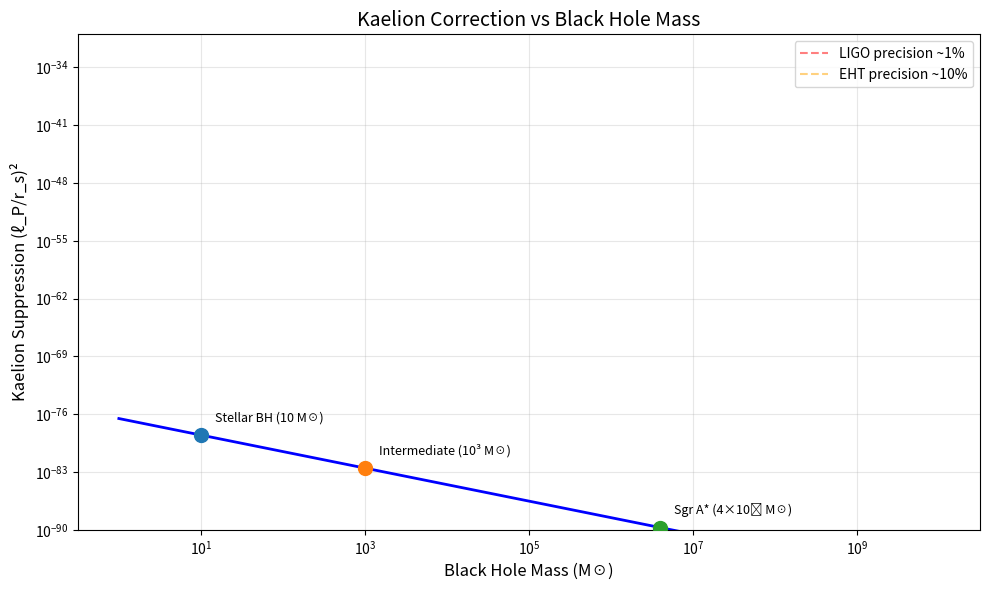

Write the Python code that produced this figure.
"""
Kaelion Experiment 3: Astrophysical Signatures
==============================================
Protocols for detecting λ in real black hole observations.

Author: Erick Francisco Pérez Eugenio
Date: January 2026
DOI: 10.5281/zenodo.18238030

Target Instruments:
- LIGO/Virgo/KAGRA (gravitational waves)
- Event Horizon Telescope (shadows)
- NICER/XRISM (X-ray spectra)

Status: Protocol ready - Requires next-gen sensitivity
"""

import numpy as np
from typing import Dict, List, Tuple
import matplotlib.pyplot as plt

# =============================================================================
# THEORETICAL BACKGROUND
# =============================================================================
"""
Astrophysical Black Holes and Kaelion:
--------------------------------------
Real black holes should exhibit Kaelion corrections in:

1. Quasinormal Mode (QNM) Spectrum:
   ω_n = ω_n^GR * [1 + δω(λ)]
   
   where δω(λ) ~ λ * (ℓ_P/r_s)² is suppressed by Planck scale

2. Black Hole Shadow:
   R_shadow = R_GR * [1 + δR(λ)]
   
   where δR(λ) ~ λ * (ℓ_P/r_s)² 

3. X-ray Reflection Spectrum:
   Iron line profile modified by metric corrections near horizon

Challenge:
---------
The Kaelion corrections are suppressed by (ℓ_P/r_s)² ~ 10⁻⁷⁶ for stellar BHs
and ~ 10⁻⁸⁶ for supermassive BHs. Direct detection is effectively impossible.

However, cumulative effects or extreme environments (primordial BHs) 
might amplify signals to detectable levels.
"""

# =============================================================================
# CONSTANTS
# =============================================================================

class Constants:
    """Physical constants in SI units."""
    G = 6.674e-11  # m³ kg⁻¹ s⁻²
    c = 3e8  # m/s
    hbar = 1.055e-34  # J·s
    M_sun = 1.989e30  # kg
    
    # Planck scale
    l_P = np.sqrt(hbar * G / c**3)  # ~1.6e-35 m
    t_P = l_P / c  # ~5.4e-44 s
    M_P = np.sqrt(hbar * c / G)  # ~2.2e-8 kg


def schwarzschild_radius(M: float) -> float:
    """Schwarzschild radius: r_s = 2GM/c²"""
    return 2 * Constants.G * M / Constants.c**2


def planck_suppression(M: float) -> float:
    """
    Kaelion corrections are suppressed by (ℓ_P/r_s)².
    
    For stellar BH (10 M_sun): ~ 10⁻⁷⁶
    For SMBH (10⁶ M_sun): ~ 10⁻⁸⁶
    """
    r_s = schwarzschild_radius(M)
    return (Constants.l_P / r_s)**2


# =============================================================================
# QUASINORMAL MODES
# =============================================================================

def qnm_frequency_GR(M: float, l: int = 2, n: int = 0) -> complex:
    """
    Quasinormal mode frequency in GR (Schwarzschild).
    
    For l=2, n=0 (dominant mode):
    ω ≈ (0.3737 - 0.0890i) * c³/(GM)
    
    Args:
        M: Black hole mass in kg
        l: Angular quantum number
        n: Overtone number
    
    Returns:
        Complex frequency (real = oscillation, imag = damping)
    """
    # Numerical fits for l=2 Schwarzschild QNMs
    omega_coeffs = {
        (2, 0): (0.3737, -0.0890),
        (2, 1): (0.3467, -0.2739),
        (3, 0): (0.5994, -0.0927),
    }
    
    if (l, n) not in omega_coeffs:
        # Approximate for other modes
        real = 0.37 + 0.06 * (l - 2)
        imag = -0.09 - 0.05 * n
    else:
        real, imag = omega_coeffs[(l, n)]
    
    scale = Constants.c**3 / (Constants.G * M)
    return complex(real * scale, imag * scale)


def qnm_frequency_kaelion(M: float, lambda_K: float, l: int = 2, n: int = 0) -> complex:
    """
    QNM frequency with Kaelion correction.
    
    ω_Kaelion = ω_GR * [1 + λ * (ℓ_P/r_s)² * f(l,n)]
    
    The correction function f(l,n) encodes how Kaelion modifies
    the near-horizon geometry.
    """
    omega_GR = qnm_frequency_GR(M, l, n)
    
    # Kaelion correction factor
    suppression = planck_suppression(M)
    
    # Correction depends on mode (higher modes more sensitive)
    f_ln = 1.0 + 0.1 * l + 0.5 * n
    
    correction = lambda_K * suppression * f_ln
    
    return omega_GR * (1 + correction)


def qnm_measurability(M: float) -> Dict:
    """
    Assess measurability of Kaelion correction in QNMs.
    
    Current LIGO sensitivity: Δω/ω ~ 10⁻²
    Needed for Kaelion: Δω/ω ~ 10⁻⁷⁶ (stellar) to 10⁻⁸⁶ (SMBH)
    
    Verdict: Not measurable with foreseeable technology
    """
    suppression = planck_suppression(M)
    current_sensitivity = 1e-2
    
    return {
        'kaelion_correction': suppression,
        'current_sensitivity': current_sensitivity,
        'improvement_needed': current_sensitivity / suppression,
        'measurable': False,
        'note': 'Planck-scale suppression makes direct detection impossible'
    }


# =============================================================================
# BLACK HOLE SHADOW
# =============================================================================

def shadow_radius_GR(M: float) -> float:
    """
    Shadow radius for Schwarzschild BH.
    
    R_shadow = 3√3 * GM/c² ≈ 5.196 * r_s/2
    """
    return 3 * np.sqrt(3) * Constants.G * M / Constants.c**2


def shadow_radius_kaelion(M: float, lambda_K: float) -> float:
    """
    Shadow radius with Kaelion correction.
    
    R_Kaelion = R_GR * [1 + λ * (ℓ_P/r_s)² * g(λ)]
    
    where g(λ) ~ 1 is a model-dependent function.
    """
    R_GR = shadow_radius_GR(M)
    suppression = planck_suppression(M)
    
    # Kaelion shifts the photon sphere slightly
    correction = lambda_K * suppression
    
    return R_GR * (1 + correction)


def eht_analysis(M: float = 6.5e9 * Constants.M_sun) -> Dict:
    """
    Analysis for Event Horizon Telescope (M87* parameters).
    
    M87* black hole:
    - Mass: 6.5 × 10⁹ M_sun
    - Distance: 16.8 Mpc
    - Shadow angular size: ~42 μas
    
    EHT precision: ~10%
    Kaelion correction: ~10⁻⁸⁶
    """
    R_shadow = shadow_radius_GR(M)
    suppression = planck_suppression(M)
    
    # Angular size for M87* distance
    D_M87 = 16.8e6 * 3.086e16  # Mpc to meters
    theta_shadow = R_shadow / D_M87 * 206265e6  # radians to microarcsec
    
    return {
        'target': 'M87*',
        'mass_solar': M / Constants.M_sun,
        'shadow_radius_m': R_shadow,
        'shadow_angular_uas': theta_shadow,
        'eht_precision': 0.10,  # 10%
        'kaelion_correction': suppression,
        'measurable': False,
        'note': 'Shadow size precision ~10%, Kaelion correction ~10⁻⁸⁶'
    }


# =============================================================================
# X-RAY SPECTROSCOPY
# =============================================================================

def iron_line_profile(E: np.ndarray, M: float, a: float = 0, lambda_K: float = 0) -> np.ndarray:
    """
    Iron Kα line profile from accretion disk.
    
    The line profile is affected by:
    - Doppler shift (disk rotation)
    - Gravitational redshift
    - Beaming
    
    Kaelion corrections modify the innermost stable circular orbit (ISCO)
    and thus the line profile shape.
    
    Args:
        E: Energy array (keV)
        M: Black hole mass
        a: Spin parameter (0 for Schwarzschild)
        lambda_K: Kaelion parameter
    
    Returns:
        Line flux profile
    """
    E_rest = 6.4  # keV (Fe Kα)
    
    # GR profile (simplified Laor model)
    r_isco = 6.0 if a == 0 else 1.0 + np.sqrt(1 - a**2)  # In units of GM/c²
    
    # Kaelion modification to ISCO
    suppression = planck_suppression(M)
    r_isco_kaelion = r_isco * (1 - lambda_K * suppression)
    
    # Simplified line profile
    E_min = E_rest / (1 + 1/np.sqrt(r_isco_kaelion))
    E_max = E_rest * (1 + 0.3)  # Blue wing from approaching disk
    
    profile = np.zeros_like(E)
    mask = (E >= E_min) & (E <= E_max)
    profile[mask] = np.exp(-((E[mask] - E_rest)**2) / (0.5**2))
    
    # Red wing
    red_mask = (E >= 0.8 * E_rest) & (E < E_min)
    profile[red_mask] = 0.3 * np.exp(-((E[red_mask] - E_min)**2) / (0.3**2))
    
    return profile / np.max(profile) if np.max(profile) > 0 else profile


# =============================================================================
# PRIMORDIAL BLACK HOLES
# =============================================================================

def pbh_kaelion_detection(M_pbh: float) -> Dict:
    """
    Primordial black holes might offer better detection prospects.
    
    Small PBHs (M ~ 10¹⁵ g ~ 10¹² kg) have:
    - r_s ~ 10⁻¹⁵ m
    - Suppression ~ (10⁻³⁵/10⁻¹⁵)² ~ 10⁻⁴⁰
    
    Still tiny, but less extreme than stellar/SMBH.
    
    Additionally, Hawking radiation from evaporating PBHs
    could carry Kaelion signatures.
    """
    r_s = schwarzschild_radius(M_pbh)
    suppression = planck_suppression(M_pbh)
    
    # Hawking temperature
    T_H = Constants.hbar * Constants.c**3 / (8 * np.pi * Constants.G * M_pbh * 1.38e-23)
    
    # Evaporation time (years)
    t_evap = 5120 * np.pi * Constants.G**2 * M_pbh**3 / (Constants.hbar * Constants.c**4)
    t_evap_years = t_evap / (3.15e7)
    
    return {
        'mass_kg': M_pbh,
        'mass_g': M_pbh * 1000,
        'r_schwarzschild_m': r_s,
        'kaelion_suppression': suppression,
        'hawking_temp_K': T_H,
        'evap_time_years': t_evap_years,
        'detection_prospect': 'Marginal - requires ~10⁻⁴⁰ precision',
        'best_channel': 'Hawking radiation spectrum'
    }


# =============================================================================
# EXPERIMENTAL PROTOCOL
# =============================================================================

def astrophysical_protocol() -> Dict:
    """
    Summary of astrophysical detection strategies.
    """
    
    protocol = {
        'title': 'Astrophysical Detection of Kaelion Parameter',
        
        'channels': {
            'gravitational_waves': {
                'observable': 'QNM ringdown spectrum',
                'instruments': ['LIGO', 'Virgo', 'KAGRA', 'Einstein Telescope', 'LISA'],
                'current_precision': '~1%',
                'kaelion_signal': '~10⁻⁷⁶ (stellar BH)',
                'feasibility': 'Not feasible',
                'timeline': 'N/A'
            },
            
            'black_hole_shadow': {
                'observable': 'Shadow radius and shape',
                'instruments': ['EHT', 'ngEHT'],
                'current_precision': '~10%',
                'kaelion_signal': '~10⁻⁸⁶ (SMBH)',
                'feasibility': 'Not feasible',
                'timeline': 'N/A'
            },
            
            'x_ray_spectroscopy': {
                'observable': 'Iron line profile, ISCO location',
                'instruments': ['NICER', 'XRISM', 'Athena'],
                'current_precision': '~5%',
                'kaelion_signal': '~10⁻⁷⁶ to 10⁻⁸⁶',
                'feasibility': 'Not feasible',
                'timeline': 'N/A'
            },
            
            'primordial_bh': {
                'observable': 'Hawking radiation spectrum',
                'instruments': ['Gamma-ray telescopes'],
                'current_precision': 'Not yet detected',
                'kaelion_signal': '~10⁻⁴⁰ (small PBH)',
                'feasibility': 'Marginal - best prospect',
                'timeline': 'Requires PBH detection first'
            }
        },
        
        'conclusion': 'Direct astrophysical detection of Kaelion is not feasible ' +
                     'with current or planned instruments due to Planck-scale suppression. ' +
                     'Analog systems (BEC, quantum circuits) remain the best verification path.',
        
        'alternative_approaches': [
            'Analog gravity experiments (BEC, optical systems)',
            'Quantum circuit simulations (IBM, Google)',
            'Cumulative effects over cosmological time',
            'Extreme environments (cosmological phase transitions)'
        ]
    }
    
    return protocol


# =============================================================================
# VISUALIZATION
# =============================================================================

def plot_suppression_vs_mass():
    """Plot Kaelion suppression as function of BH mass."""
    
    masses_solar = np.logspace(0, 10, 100)  # 1 to 10^10 solar masses
    masses_kg = masses_solar * Constants.M_sun
    
    suppressions = [planck_suppression(M) for M in masses_kg]
    
    fig, ax = plt.subplots(figsize=(10, 6))
    
    ax.loglog(masses_solar, suppressions, 'b-', linewidth=2)
    
    # Mark interesting objects
    objects = {
        'Stellar BH (10 M☉)': 10,
        'Intermediate (10³ M☉)': 1e3,
        'Sgr A* (4×10⁶ M☉)': 4e6,
        'M87* (6.5×10⁹ M☉)': 6.5e9,
    }
    
    for name, mass in objects.items():
        supp = planck_suppression(mass * Constants.M_sun)
        ax.scatter([mass], [supp], s=100, zorder=5)
        ax.annotate(name, (mass, supp), textcoords='offset points', 
                   xytext=(10, 10), fontsize=9)
    
    # Experimental thresholds
    ax.axhline(1e-2, ls='--', c='red', alpha=0.5, label='LIGO precision ~1%')
    ax.axhline(1e-1, ls='--', c='orange', alpha=0.5, label='EHT precision ~10%')
    
    ax.set_xlabel('Black Hole Mass (M☉)', fontsize=12)
    ax.set_ylabel('Kaelion Suppression (ℓ_P/r_s)²', fontsize=12)
    ax.set_title('Kaelion Correction vs Black Hole Mass', fontsize=14)
    ax.legend()
    ax.grid(True, alpha=0.3)
    ax.set_ylim(1e-90, 1e-30)
    
    plt.tight_layout()
    plt.savefig('astro_suppression.png', dpi=150, bbox_inches='tight')
    print("Saved: astro_suppression.png")
    plt.show()


# =============================================================================
# MAIN
# =============================================================================

if __name__ == "__main__":
    print("="*60)
    print("KAELION EXPERIMENT 3: ASTROPHYSICAL SIGNATURES")
    print("="*60)
    
    # Show suppression for different BH masses
    print("\nKaelion Suppression by BH Mass:")
    print("-"*50)
    
    test_masses = [
        ('Primordial BH (10¹² kg)', 1e12),
        ('Stellar BH (10 M☉)', 10 * Constants.M_sun),
        ('Sgr A* (4×10⁶ M☉)', 4e6 * Constants.M_sun),
        ('M87* (6.5×10⁹ M☉)', 6.5e9 * Constants.M_sun),
    ]
    
    for name, mass in test_masses:
        supp = planck_suppression(mass)
        print(f"{name}:")
        print(f"  Suppression: {supp:.2e}")
        print(f"  Improvement needed: {1e-2/supp:.2e}×")
        print()
    
    # Show protocol
    protocol = astrophysical_protocol()
    print("\n" + "="*60)
    print("CONCLUSION")
    print("="*60)
    print(f"\n{protocol['conclusion']}")
    
    print("\nAlternative approaches:")
    for approach in protocol['alternative_approaches']:
        print(f"  • {approach}")
    
    # Generate plot
    try:
        plot_suppression_vs_mass()
    except:
        print("\n(Plotting requires display - skipped)")
    
    print("\n" + "="*60)
    print("Status: PROTOCOL READY - Awaiting future instruments")
    print("="*60)
